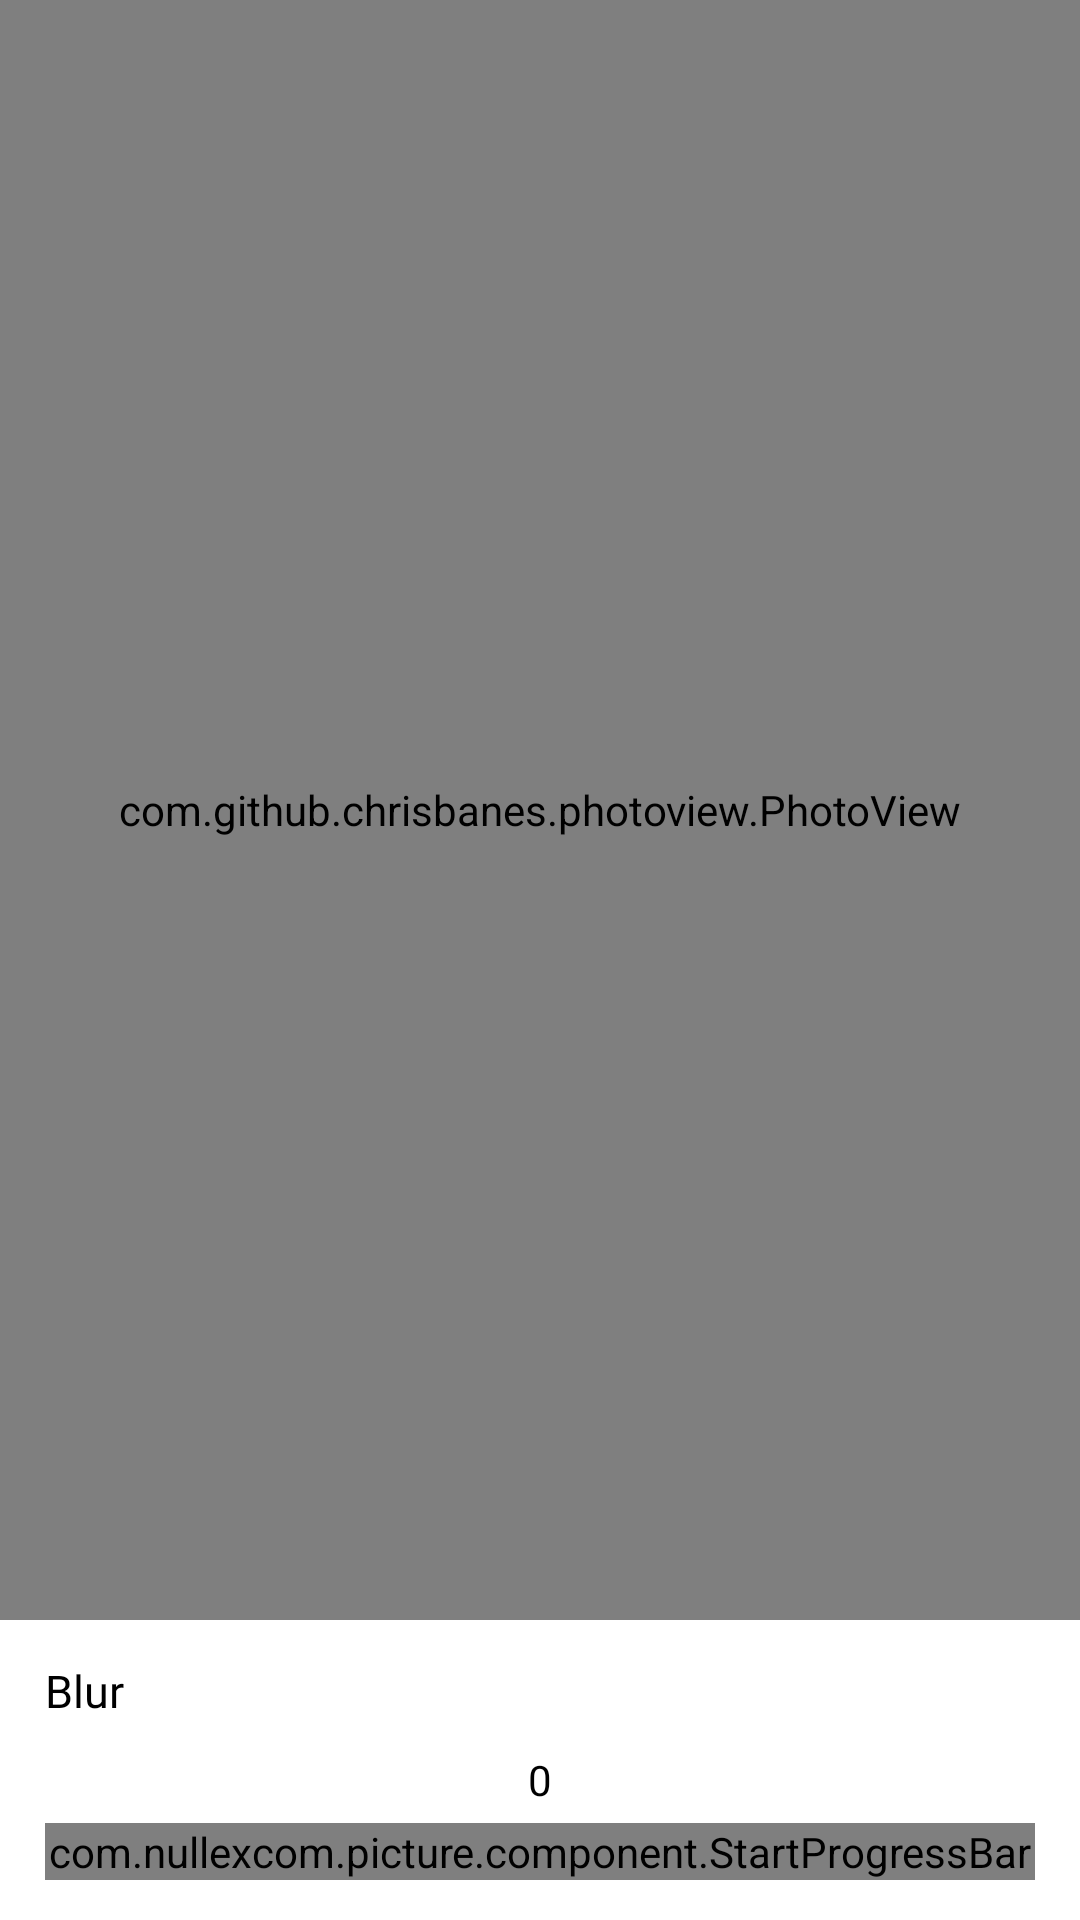

Write the Android layout XML for this screen, with the resource values it uses.
<!-- AndroidManifest.xml: application theme AppTheme -->
<!-- res/layout/fragment_blur.xml -->
<?xml version="1.0" encoding="utf-8"?>
<LinearLayout xmlns:android="http://schemas.android.com/apk/res/android"
    android:layout_width="match_parent"
    android:layout_height="match_parent"
    xmlns:app="http://schemas.android.com/apk/res-auto"
    android:background="#000"
    android:orientation="vertical">

    <com.github.chrisbanes.photoview.PhotoView
        android:id="@+id/photoView"
        android:layout_width="match_parent"
        android:layout_height="0dp"
        android:layout_weight="1"/>

    <LinearLayout
        android:layout_width="match_parent"
        android:layout_height="100dp"
        android:background="#fff"
        android:orientation="vertical"
        android:paddingHorizontal="15dp"
        android:gravity="center_vertical">

        <TextView
            android:layout_width="wrap_content"
            android:layout_height="wrap_content"
            android:text="@string/label_blur"
            android:textColor="#000"
            android:fontFamily="@font/lato_bold"
            android:textSize="15sp"/>

        <TextView
            android:id="@+id/tvValue"
            android:layout_width="wrap_content"
            android:layout_height="wrap_content"
            android:text="@string/default_value_0"
            android:fontFamily="@font/lato_bold"
            android:textColor="#000"
            android:layout_marginBottom="5dp"
            android:layout_marginTop="10dp"
            android:layout_gravity="center_horizontal"/>

        <com.nullexcom.picture.component.StartProgressBar
            android:id="@+id/pbBlur"
            android:layout_width="match_parent"
            android:layout_height="wrap_content" />

    </LinearLayout>

</LinearLayout>
<!-- resources referenced by this layout -->
<resources>
  <string name="default_value_0">0</string>
  <string name="label_blur">Blur</string>
  <style name="AppTheme" parent="Theme.AppCompat.Light.DarkActionBar">
          
          <item name="colorPrimary">@color/colorPrimary</item>
          <item name="colorPrimaryDark">@color/colorPrimaryDark</item>
          <item name="colorAccent">@color/colorAccent</item>
          <item name="windowActionBar">false</item>
          <item name="windowNoTitle">true</item>
      </style>
  <color name="colorPrimary">#6200EE</color>
  <color name="colorPrimaryDark">#fff</color>
  <color name="colorAccent">#03DAC5</color>
</resources>
